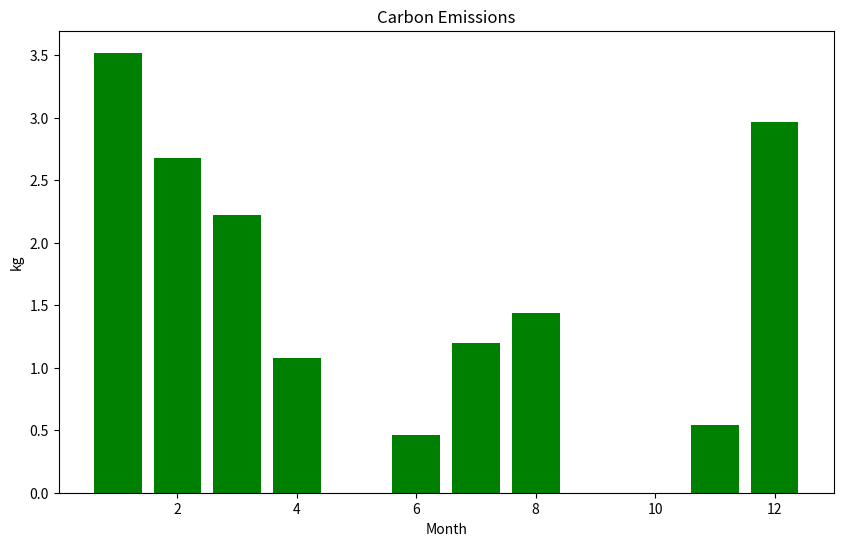

Reproduce this figure in Python.
# -*- coding:utf-8 -*-
"""
Project: MathematicsModeling-2023.5
[redacted]
DATE: 2023/5/9
TIME: 17:09
"""


import matplotlib.pyplot as plt


monthdays = [31, 28, 31, 30, 31, 30, 31, 31, 30, 31, 30, 31]
temperatures = [-1, 2, 6, 12, 22, 28, 31, 32, 26, 23, 15, 2]

COP = 3.5
EER = 2.7

length = 4
width = 3
height = 3

roof_thickness = 0.3
roof_thermal = 0.2
roof_square = length * width
windowAndDoor_thickness = 0.3
windowAndDoor_thermal = 1.6
windowAndDoor_square = 5
wall_thickness = 0.3
wall_thermal = 0.3
wall_square = (length + width) * height * 2 - windowAndDoor_square
ground_thickness = 1.0
ground_thermal = 0.25
ground_square = length * width


def get_delta_t(tout):
    if tout < 18:
        return 18 - tout
    elif tout > 26:
        return 26 - tout
    else:
        return 0


def get_qmake(k, a, t, d):
    return (k * a * t) / d


def get_day_qmake(dt):
    if dt == 0:
        return 0.0

    day_qmake = get_qmake(wall_thermal, wall_square, dt, wall_thickness) + \
                get_qmake(windowAndDoor_thermal, windowAndDoor_square, dt, windowAndDoor_thickness) + \
                get_qmake(roof_thermal, roof_square, dt, roof_thickness) + \
                get_qmake(ground_thermal, ground_square, dt, ground_thickness)
    return day_qmake


def get_month_qmake(month):
    return get_day_qmake(abs(get_delta_t(temperatures[month]))) * monthdays[month]


def get_qelec(qmake, dt):
    if dt < 0:
        return qmake / EER
    elif dt == 0:
        return 0
    else:
        return qmake / COP


def get_carbon_emission(qelec):
    return qelec / 1000 * 0.28


carbonEmissions = []
for i in range(0, 12):
    qelec = get_qelec(get_month_qmake(i), get_delta_t(temperatures[i]))
    carbonEmissions.append(get_carbon_emission(qelec))

print("Sum of carbon emissions: " + str(sum(carbonEmissions)) + "kg")

plt.figure(figsize=(10, 6))
plt.bar(range(1, len(carbonEmissions) + 1), carbonEmissions, fc='g')
plt.title("Carbon Emissions")
plt.xlabel("Month")
plt.ylabel("kg")

plt.show()
